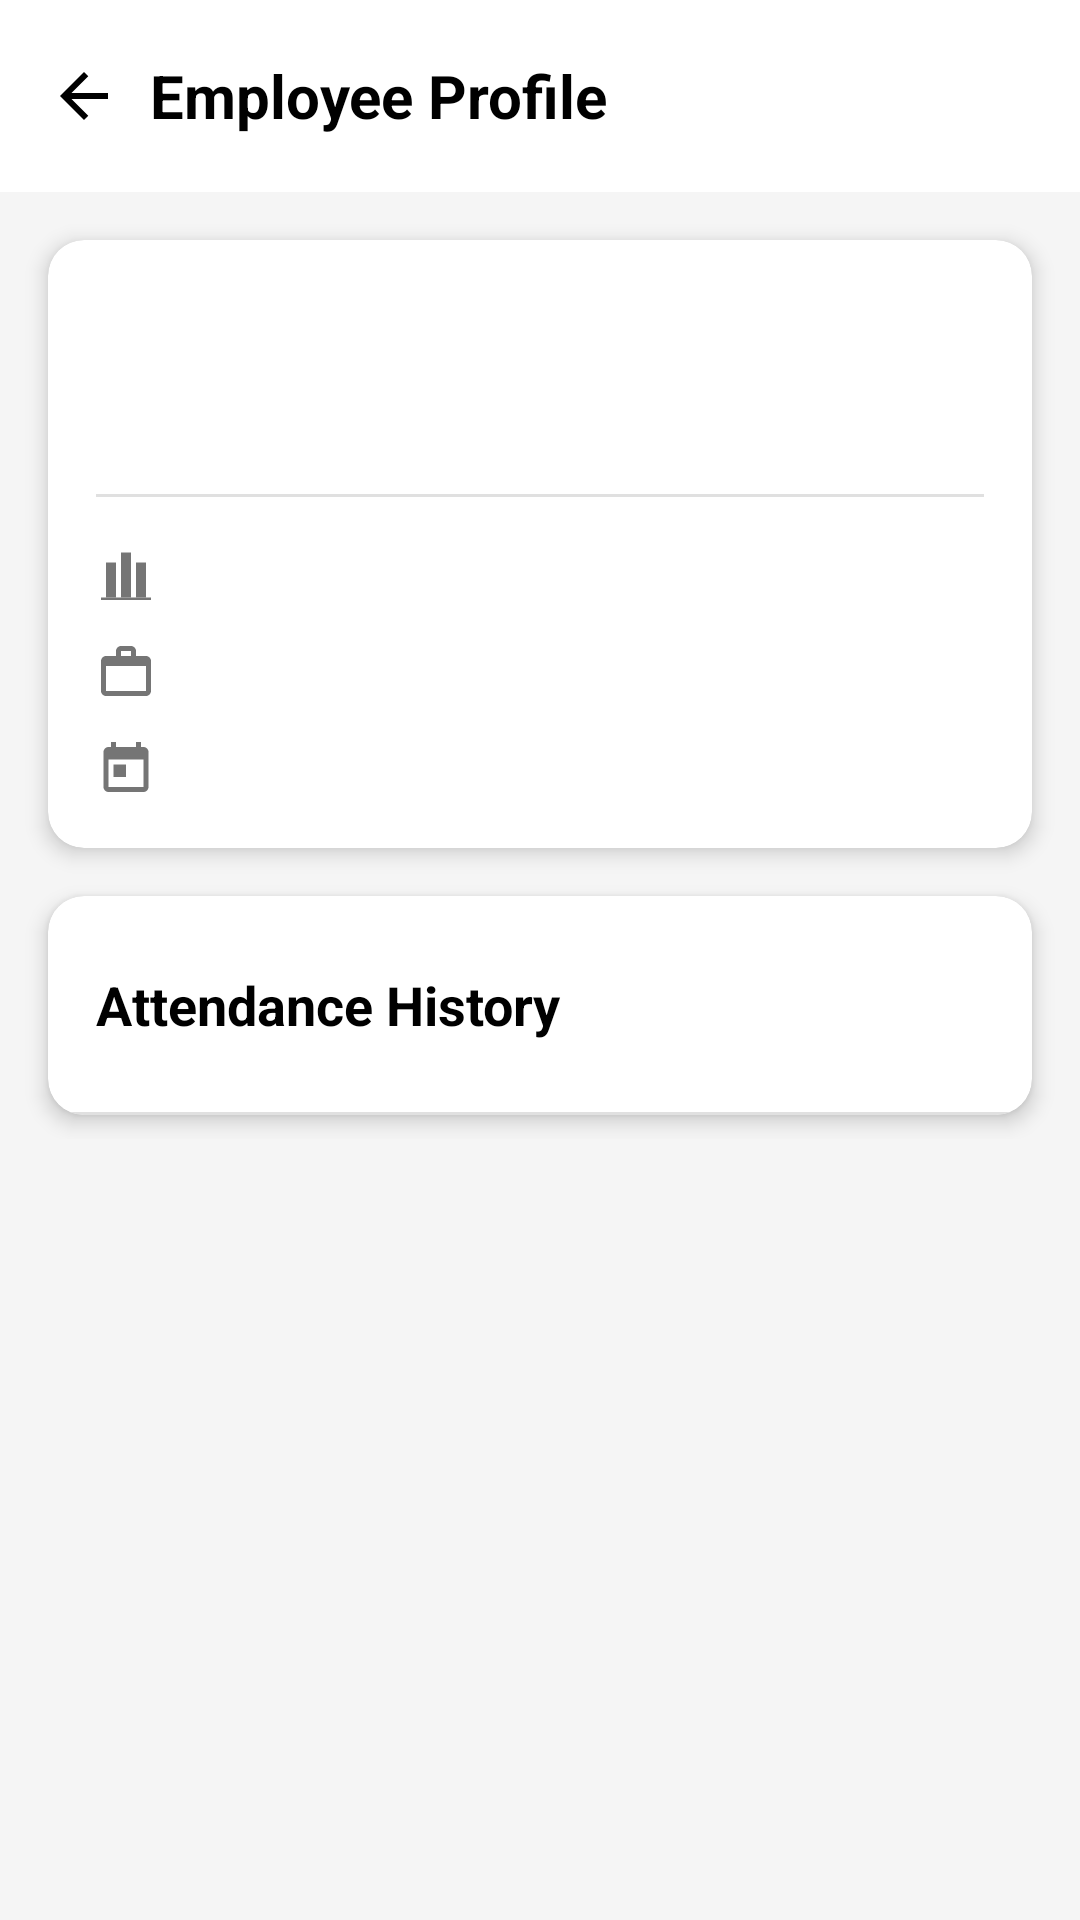

Produce the Android XML layout that renders to this screen, including the resource entries it uses.
<!-- AndroidManifest.xml: application theme Theme.EmployeeAttendanceManagementSystem -->
<!-- res/layout/activity_view_employee.xml -->
<?xml version="1.0" encoding="utf-8"?>
<LinearLayout xmlns:android="http://schemas.android.com/apk/res/android"
    xmlns:app="http://schemas.android.com/apk/res-auto"
    xmlns:tools="http://schemas.android.com/tools"
    android:layout_width="match_parent"
    android:layout_height="match_parent"
    android:background="#F5F5F5"
    android:orientation="vertical"
    tools:context=".Activities.ViewEmployeeActivity">

    <com.google.android.material.appbar.AppBarLayout
        android:layout_width="match_parent"
        android:layout_height="wrap_content"
        android:background="@color/white"
        app:elevation="4dp">

        <androidx.appcompat.widget.Toolbar
            android:id="@+id/toolbar"
            android:layout_width="match_parent"
            android:layout_height="?attr/actionBarSize">

            <ImageButton
                android:id="@+id/imgBack"
                android:layout_width="wrap_content"
                android:layout_height="wrap_content"
                android:background="?attr/selectableItemBackgroundBorderless"
                android:contentDescription="Back"
                android:src="@drawable/ic_arrow_back"
                app:tint="@android:color/black" />

            <TextView
                android:layout_width="wrap_content"
                android:layout_height="wrap_content"
                android:layout_marginStart="16dp"
                android:text="  Employee Profile"
                android:textColor="@android:color/black"
                android:textSize="20sp"
                android:textStyle="bold" />

        </androidx.appcompat.widget.Toolbar>
    </com.google.android.material.appbar.AppBarLayout>

    <androidx.core.widget.NestedScrollView
        android:layout_width="match_parent"
        android:layout_height="match_parent">

        <LinearLayout
            android:layout_width="match_parent"
            android:layout_height="wrap_content"
            android:orientation="vertical"
            android:padding="8dp">

            <androidx.cardview.widget.CardView
                android:layout_width="match_parent"
                android:layout_height="wrap_content"
                android:layout_margin="8dp"
                app:cardCornerRadius="12dp"
                app:cardElevation="4dp">

                <androidx.constraintlayout.widget.ConstraintLayout
                    android:layout_width="match_parent"
                    android:layout_height="wrap_content"
                    android:padding="16dp">

                    <TextView
                        android:id="@+id/txtEmployeeName"
                        android:layout_width="0dp"
                        android:layout_height="wrap_content"
                        android:textColor="@android:color/black"
                        android:textSize="20sp"
                        android:textStyle="bold"
                        app:layout_constraintEnd_toEndOf="parent"
                        app:layout_constraintStart_toStartOf="parent"
                        app:layout_constraintTop_toTopOf="parent"
                        tools:text="Employee Name" />

                    <TextView
                        android:id="@+id/txtEmployeeEmail"
                        android:layout_width="0dp"
                        android:layout_height="wrap_content"
                        android:layout_marginTop="4dp"
                        android:textSize="16sp"
                        app:layout_constraintEnd_toEndOf="parent"
                        app:layout_constraintStart_toStartOf="parent"
                        app:layout_constraintTop_toBottomOf="@id/txtEmployeeName"
                        tools:text="employee.email@example.com" />

                    <View
                        android:id="@+id/divider"
                        android:layout_width="0dp"
                        android:layout_height="1dp"
                        android:layout_marginTop="16dp"
                        android:background="#E0E0E0"
                        app:layout_constraintEnd_toEndOf="parent"
                        app:layout_constraintStart_toStartOf="parent"
                        app:layout_constraintTop_toBottomOf="@id/txtEmployeeEmail" />

                    <ImageView
                        android:id="@+id/iconOrganization"
                        android:layout_width="20dp"
                        android:layout_height="20dp"
                        android:layout_marginTop="16dp"
                        android:src="@drawable/ic_organization"
                        app:layout_constraintStart_toStartOf="parent"
                        app:layout_constraintTop_toBottomOf="@id/divider"
                        app:tint="#757575" />

                    <TextView
                        android:id="@+id/txtOrganization"
                        android:layout_width="0dp"
                        android:layout_height="wrap_content"
                        android:layout_marginStart="12dp"
                        android:textSize="16sp"
                        app:layout_constraintBottom_toBottomOf="@id/iconOrganization"
                        app:layout_constraintEnd_toEndOf="parent"
                        app:layout_constraintStart_toEndOf="@id/iconOrganization"
                        app:layout_constraintTop_toTopOf="@id/iconOrganization"
                        tools:text="Organization Name" />

                    <ImageView
                        android:id="@+id/iconDepartment"
                        android:layout_width="20dp"
                        android:layout_height="20dp"
                        android:layout_marginTop="12dp"
                        android:src="@drawable/ic_department"
                        app:layout_constraintStart_toStartOf="parent"
                        app:layout_constraintTop_toBottomOf="@id/iconOrganization"
                        app:tint="#757575" />

                    <TextView
                        android:id="@+id/txtEmployeeDepartment"
                        android:layout_width="0dp"
                        android:layout_height="wrap_content"
                        android:layout_marginStart="12dp"
                        android:textSize="16sp"
                        app:layout_constraintBottom_toBottomOf="@id/iconDepartment"
                        app:layout_constraintEnd_toEndOf="parent"
                        app:layout_constraintStart_toEndOf="@id/iconDepartment"
                        app:layout_constraintTop_toTopOf="@id/iconDepartment"
                        tools:text="Department Name" />

                    <ImageView
                        android:id="@+id/iconCalendar"
                        android:layout_width="20dp"
                        android:layout_height="20dp"
                        android:layout_marginTop="12dp"
                        android:src="@drawable/ic_calendar"
                        app:layout_constraintStart_toStartOf="parent"
                        app:layout_constraintTop_toBottomOf="@id/iconDepartment"
                        app:tint="#757575" />

                    <TextView
                        android:id="@+id/txtEmployeeJoiningDate"
                        android:layout_width="0dp"
                        android:layout_height="wrap_content"
                        android:layout_marginStart="12dp"
                        android:textSize="16sp"
                        app:layout_constraintBottom_toBottomOf="@id/iconCalendar"
                        app:layout_constraintEnd_toEndOf="parent"
                        app:layout_constraintStart_toEndOf="@id/iconCalendar"
                        app:layout_constraintTop_toTopOf="@id/iconCalendar"
                        tools:text="29-08-2025" />

                </androidx.constraintlayout.widget.ConstraintLayout>
            </androidx.cardview.widget.CardView>

            <androidx.cardview.widget.CardView
                android:layout_width="match_parent"
                android:layout_height="wrap_content"
                android:layout_margin="8dp"
                app:cardCornerRadius="12dp"
                app:cardElevation="4dp">

                <LinearLayout
                    android:layout_width="match_parent"
                    android:layout_height="wrap_content"
                    android:orientation="vertical">

                    <androidx.constraintlayout.widget.ConstraintLayout
                        android:layout_width="match_parent"
                        android:layout_height="wrap_content"
                        android:padding="16dp">

                        <TextView
                            android:layout_width="wrap_content"
                            android:layout_height="wrap_content"
                            android:text="Attendance History"
                            android:textColor="@android:color/black"
                            android:textSize="18sp"
                            android:textStyle="bold"
                            app:layout_constraintBottom_toBottomOf="parent"
                            app:layout_constraintStart_toStartOf="parent"
                            app:layout_constraintTop_toTopOf="parent" />

                        <ImageButton
                            android:id="@+id/btnDownload"
                            android:layout_width="40dp"
                            android:layout_height="40dp"
                            android:layout_marginEnd="8dp"
                            android:background="?attr/selectableItemBackgroundBorderless"
                            android:contentDescription="Download Report"
                            android:src="@drawable/ic_download"
                            app:layout_constraintBottom_toBottomOf="parent"
                            app:layout_constraintEnd_toStartOf="@id/btnFilter"
                            app:layout_constraintTop_toTopOf="parent"
                            app:tint="#757575" />

                        <ImageButton
                            android:id="@+id/btnFilter"
                            android:layout_width="40dp"
                            android:layout_height="40dp"
                            android:background="?attr/selectableItemBackgroundBorderless"
                            android:contentDescription="Filter Report"
                            android:src="@drawable/ic_filter"
                            app:layout_constraintBottom_toBottomOf="parent"
                            app:layout_constraintEnd_toEndOf="parent"
                            app:layout_constraintTop_toTopOf="parent"
                            app:tint="#757575" />

                    </androidx.constraintlayout.widget.ConstraintLayout>

                    <View
                        android:layout_width="match_parent"
                        android:layout_height="1dp"
                        android:background="#E0E0E0" />

                    <androidx.recyclerview.widget.RecyclerView
                        android:id="@+id/recyclerAttendance"
                        android:layout_width="match_parent"
                        android:layout_height="wrap_content"
                        tools:itemCount="5"
                        tools:listitem="@layout/item_attendance" />

                </LinearLayout>
            </androidx.cardview.widget.CardView>
        </LinearLayout>
    </androidx.core.widget.NestedScrollView>
</LinearLayout>
<!-- res/layout/item_attendance.xml (included above) -->
<?xml version="1.0" encoding="utf-8"?>
<LinearLayout xmlns:android="http://schemas.android.com/apk/res/android"
    xmlns:tools="http://schemas.android.com/tools"
    android:layout_width="match_parent"
    android:layout_height="wrap_content"
    android:orientation="vertical"
    android:padding="12dp"
    android:foreground="?android:attr/selectableItemBackground">

    
    <TextView
        android:id="@+id/txtDate"
        android:layout_width="wrap_content"
        android:layout_height="wrap_content"
        android:paddingBottom="4dp"
        android:textColor="@color/black"
        android:textSize="16sp"
        android:textStyle="bold"
        tools:text="28 Aug 2025" />

    
    <LinearLayout
        android:layout_width="match_parent"
        android:layout_height="wrap_content"
        android:orientation="horizontal"
        android:paddingBottom="4dp"
        android:weightSum="2">

        <TextView
            android:id="@+id/txtStatus"
            android:layout_width="0dp"
            android:layout_height="wrap_content"
            android:layout_weight="1"
            android:textColor="@color/black"
            android:textSize="14sp"
            tools:text="Status: Present" />

        <TextView
            android:id="@+id/txtDuration"
            android:layout_width="0dp"
            android:layout_height="wrap_content"
            android:layout_weight="1"
            android:gravity="end"
            android:textColor="@color/black"
            android:textSize="14sp"
            tools:text="Duration: 7h 30m" />
    </LinearLayout>

    <LinearLayout
        android:layout_width="match_parent"
        android:layout_height="wrap_content"
        android:orientation="horizontal"
        android:weightSum="2">

        <TextView
            android:id="@+id/txtCheckIn"
            android:layout_width="0dp"
            android:layout_height="wrap_content"
            android:layout_weight="1"
            android:textColor="@color/black"
            android:textSize="14sp"
            tools:text="Check-in: 09:00 AM" />

        <TextView
            android:id="@+id/txtCheckOut"
            android:layout_width="0dp"
            android:layout_height="wrap_content"
            android:layout_weight="1"
            android:gravity="end"
            android:textColor="@color/black"
            android:textSize="14sp"
            tools:text="Check-out: 05:30 PM" />
    </LinearLayout>

    <View
        android:layout_width="match_parent"
        android:layout_height="1dp"
        android:background="#E0E0E0"
        android:layout_marginTop="15dp"/>

</LinearLayout>
<!-- resources referenced by this layout -->
<resources>
  <color name="black">#FF000000</color>
  <color name="white">#FFFFFFFF</color>
  <!-- drawable ic_arrow_back (drawable) -->
  <?xml version="1.0" encoding="utf-8"?>
  <vector xmlns:android="http://schemas.android.com/apk/res/android" android:autoMirrored="true" android:height="24dp" android:tint="#000000" android:viewportHeight="960" android:viewportWidth="960" android:width="24dp">
  
      <path android:fillColor="@android:color/white" android:pathData="M313,520L537,744L480,800L160,480L480,160L537,216L313,440L800,440L800,520L313,520Z"/>
  
  </vector>
  <!-- drawable ic_calendar (drawable) -->
  <?xml version="1.0" encoding="utf-8"?>
  <vector xmlns:android="http://schemas.android.com/apk/res/android"
      android:width="24dp"
      android:height="24dp"
      android:viewportWidth="24"
      android:viewportHeight="24"
      android:tint="@android:color/darker_gray">
  
      <path
          android:fillColor="@android:color/black"
          android:pathData="M19,4h-1V2h-2v2H8V2H6v2H5c-1.1,0 -2,0.9 -2,2v14c0,1.1
              0.9,2 2,2h14c1.1,0 2,-0.9 2,-2V6c0,-1.1 -0.9,-2 -2,-2zM19,20H5V9h14v11zM7,11h5v5H7z"/>
  </vector>
  <!-- drawable ic_department (drawable) -->
  <?xml version="1.0" encoding="utf-8"?>
  <vector xmlns:android="http://schemas.android.com/apk/res/android"
      android:width="24dp"
      android:height="24dp"
      android:viewportWidth="24"
      android:viewportHeight="24"
      android:tint="@android:color/darker_gray">
  
      <path
          android:fillColor="@android:color/black"
          android:pathData="M20,6h-4V4c0,-1.1 -0.9,-2 -2,-2h-4c-1.1,0 -2,0.9 -2,2v2H4c-1.1,0 -1.99,0.9 -1.99,2L2,20c0,1.1 0.9,2 2,2h16c1.1,0 2,-0.9 2,-2V8c0,-1.1 -0.9,-2 -2,-2zM10,4h4v2h-4V4zM20,20H4V10h16v10z"/>
  </vector>
  <!-- drawable ic_organization (drawable) -->
  <vector xmlns:android="http://schemas.android.com/apk/res/android"
      android:width="24dp"
      android:height="24dp"
      android:viewportWidth="24"
      android:viewportHeight="24">
  
      
      <path
          android:fillColor="@android:color/black"
          android:pathData="M2,21h20v1H2z" />
  
      <path
          android:fillColor="@android:color/black"
          android:pathData="M10,3h4v18h-4z" />
  
      <path
          android:fillColor="@android:color/black"
          android:pathData="M4,7h4v14H4z" />
  
      <path
          android:fillColor="@android:color/black"
          android:pathData="M16,7h4v14h-4z" />
  
      <path
          android:fillColor="@android:color/black"
          android:pathData="M11,5h2v2h-2zM11,9h2v2h-2zM11,13h2v2h-2zM11,17h2v2h-2z
                            M5,9h2v2H5zM5,13h2v2H5zM5,17h2v2H5z
                            M17,9h2v2h-2zM17,13h2v2h-2zM17,17h2v2h-2z" />
  </vector>
  <style name="Theme.EmployeeAttendanceManagementSystem" parent="Base.Theme.EmployeeAttendanceManagementSystem" />
  <style name="Base.Theme.EmployeeAttendanceManagementSystem" parent="Theme.Material3.DayNight.NoActionBar">
          
          
      </style>
</resources>
